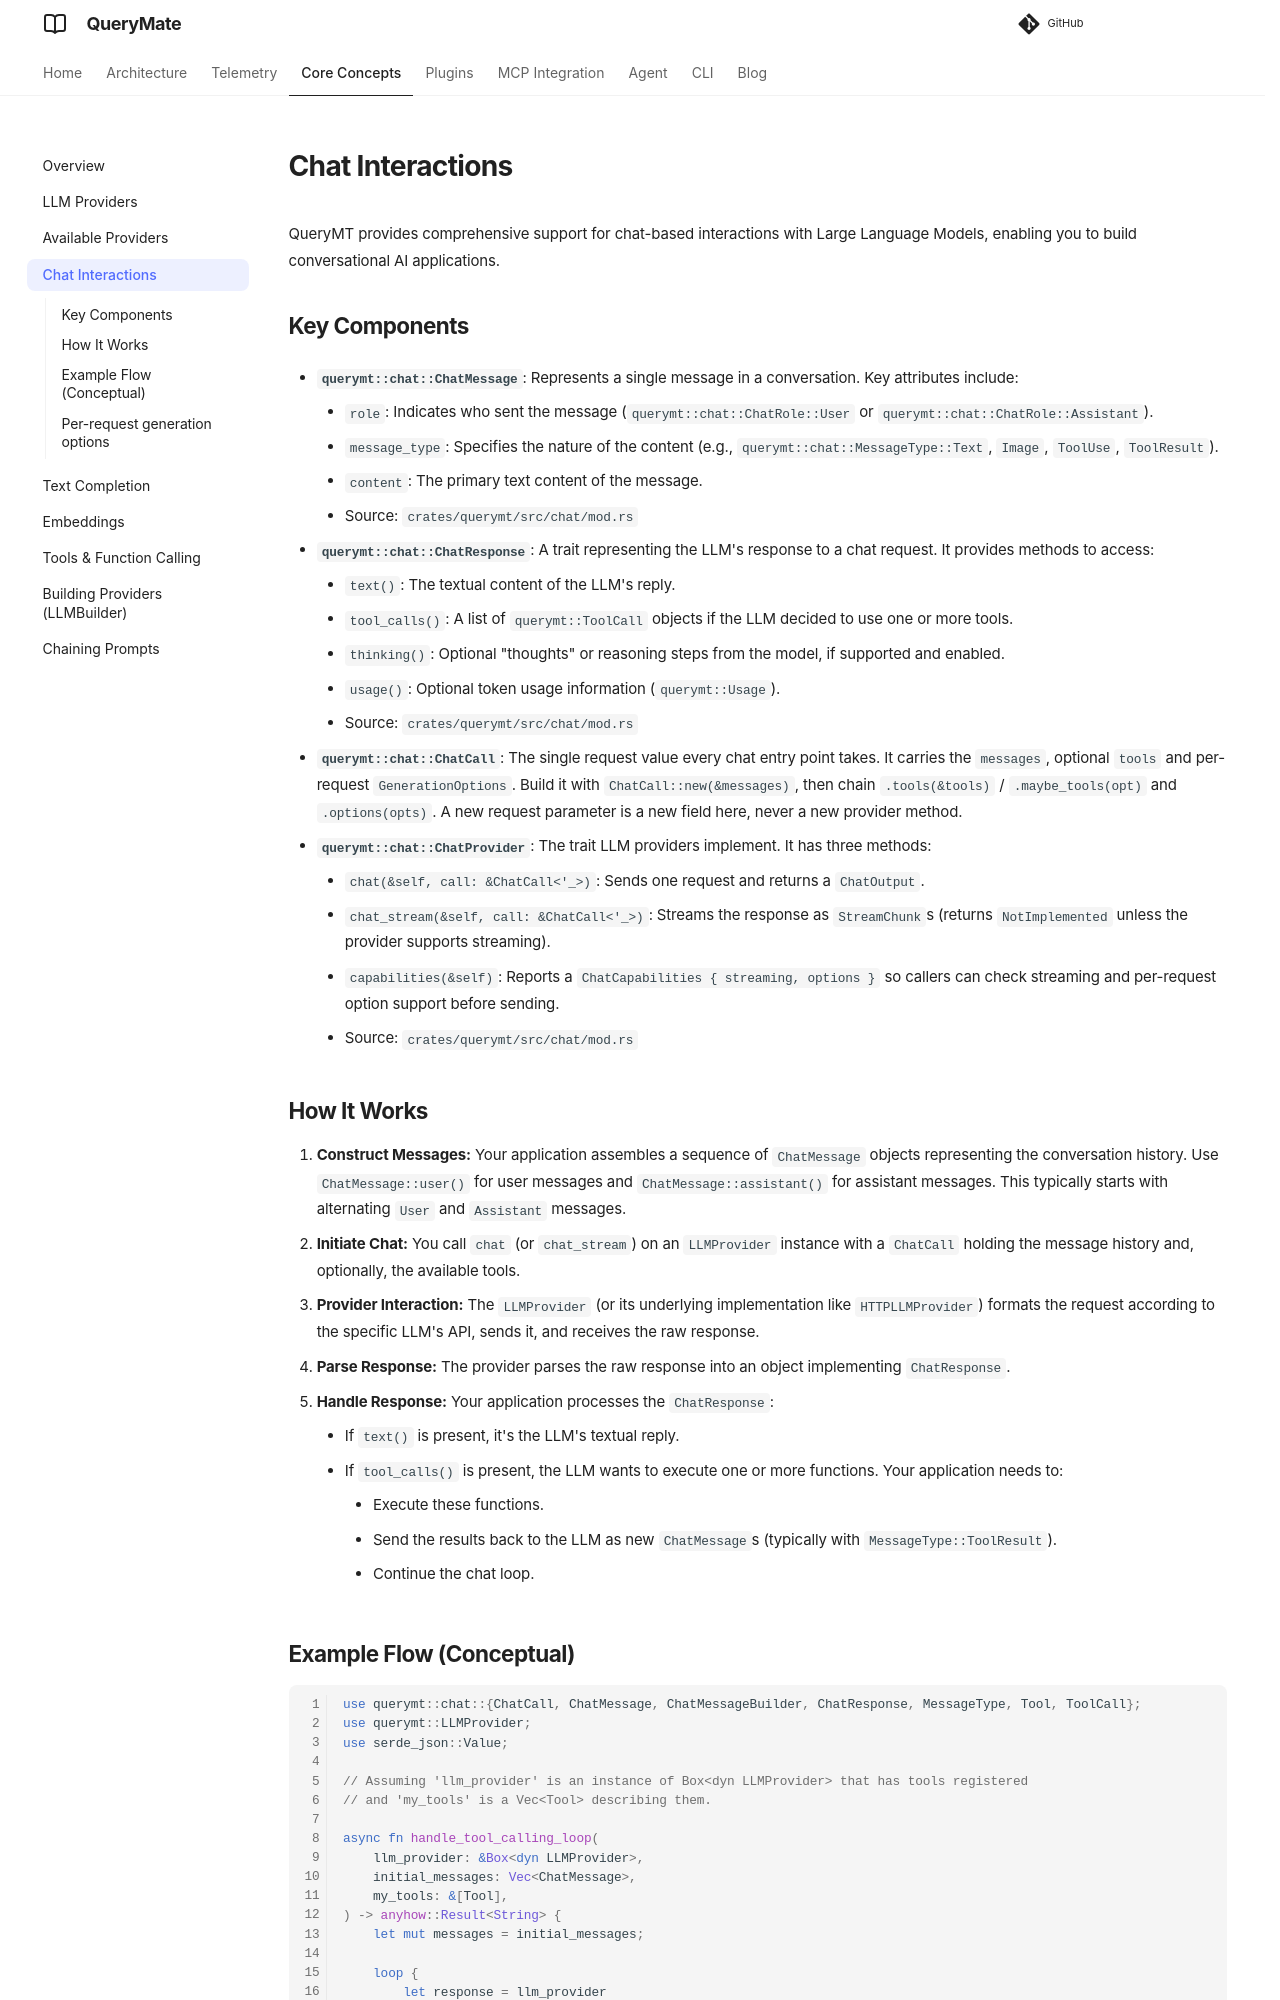

repository: querymt/querymt · page: pr-1222/core/chat/index.html · generator: mkdocs

# Chat Interactions

QueryMT provides comprehensive support for chat-based interactions with Large Language Models, enabling you to build conversational AI applications.

## Key Components

*   **`querymt::chat::ChatMessage`**: Represents a single message in a conversation. Key attributes include:
    *   `role`: Indicates who sent the message (`querymt::chat::ChatRole::User` or `querymt::chat::ChatRole::Assistant`).
    *   `message_type`: Specifies the nature of the content (e.g., `querymt::chat::MessageType::Text`, `Image`, `ToolUse`, `ToolResult`).
    *   `content`: The primary text content of the message.
    *   Source: `crates/querymt/src/chat/mod.rs`

*   **`querymt::chat::ChatResponse`**: A trait representing the LLM's response to a chat request. It provides methods to access:
    *   `text()`: The textual content of the LLM's reply.
    *   `tool_calls()`: A list of `querymt::ToolCall` objects if the LLM decided to use one or more tools.
    *   `thinking()`: Optional "thoughts" or reasoning steps from the model, if supported and enabled.
    *   `usage()`: Optional token usage information (`querymt::Usage`).
    *   Source: `crates/querymt/src/chat/mod.rs`

*   **`querymt::chat::ChatCall`**: The single request value every chat entry point takes. It carries the `messages`, optional `tools` and per-request `GenerationOptions`. Build it with `ChatCall::new(&messages)`, then chain `.tools(&tools)` / `.maybe_tools(opt)` and `.options(opts)`. A new request parameter is a new field here, never a new provider method.

*   **`querymt::chat::ChatProvider`**: The trait LLM providers implement. It has three methods:
    *   `chat(&self, call: &ChatCall<'_>)`: Sends one request and returns a `ChatOutput`.
    *   `chat_stream(&self, call: &ChatCall<'_>)`: Streams the response as `StreamChunk`s (returns `NotImplemented` unless the provider supports streaming).
    *   `capabilities(&self)`: Reports a `ChatCapabilities { streaming, options }` so callers can check streaming and per-request option support before sending.
    *   Source: `crates/querymt/src/chat/mod.rs`

## How It Works

1.  **Construct Messages:** Your application assembles a sequence of `ChatMessage` objects representing the conversation history. Use `ChatMessage::user()` for user messages and `ChatMessage::assistant()` for assistant messages. This typically starts with alternating `User` and `Assistant` messages.
2.  **Initiate Chat:** You call `chat` (or `chat_stream`) on an `LLMProvider` instance with a `ChatCall` holding the message history and, optionally, the available tools.
3.  **Provider Interaction:** The `LLMProvider` (or its underlying implementation like `HTTPLLMProvider`) formats the request according to the specific LLM's API, sends it, and receives the raw response.
4.  **Parse Response:** The provider parses the raw response into an object implementing `ChatResponse`.
5.  **Handle Response:** Your application processes the `ChatResponse`:
    *   If `text()` is present, it's the LLM's textual reply.
    *   If `tool_calls()` is present, the LLM wants to execute one or more functions. Your application needs to:
        *   Execute these functions.
        *   Send the results back to the LLM as new `ChatMessage`s (typically with `MessageType::ToolResult`).
        *   Continue the chat loop.
